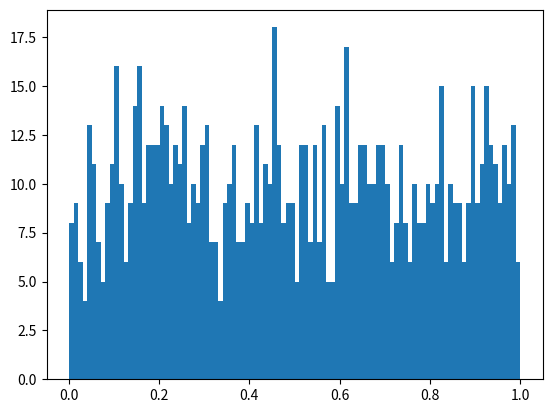

Python code for this plot:
import numpy as np
import matplotlib.pyplot as plt

rg = np.random.default_rng(2)
aleatorio = rg.random(1000)
plt.hist(aleatorio, bins = 100)

plt.show()
print(aleatorio)
